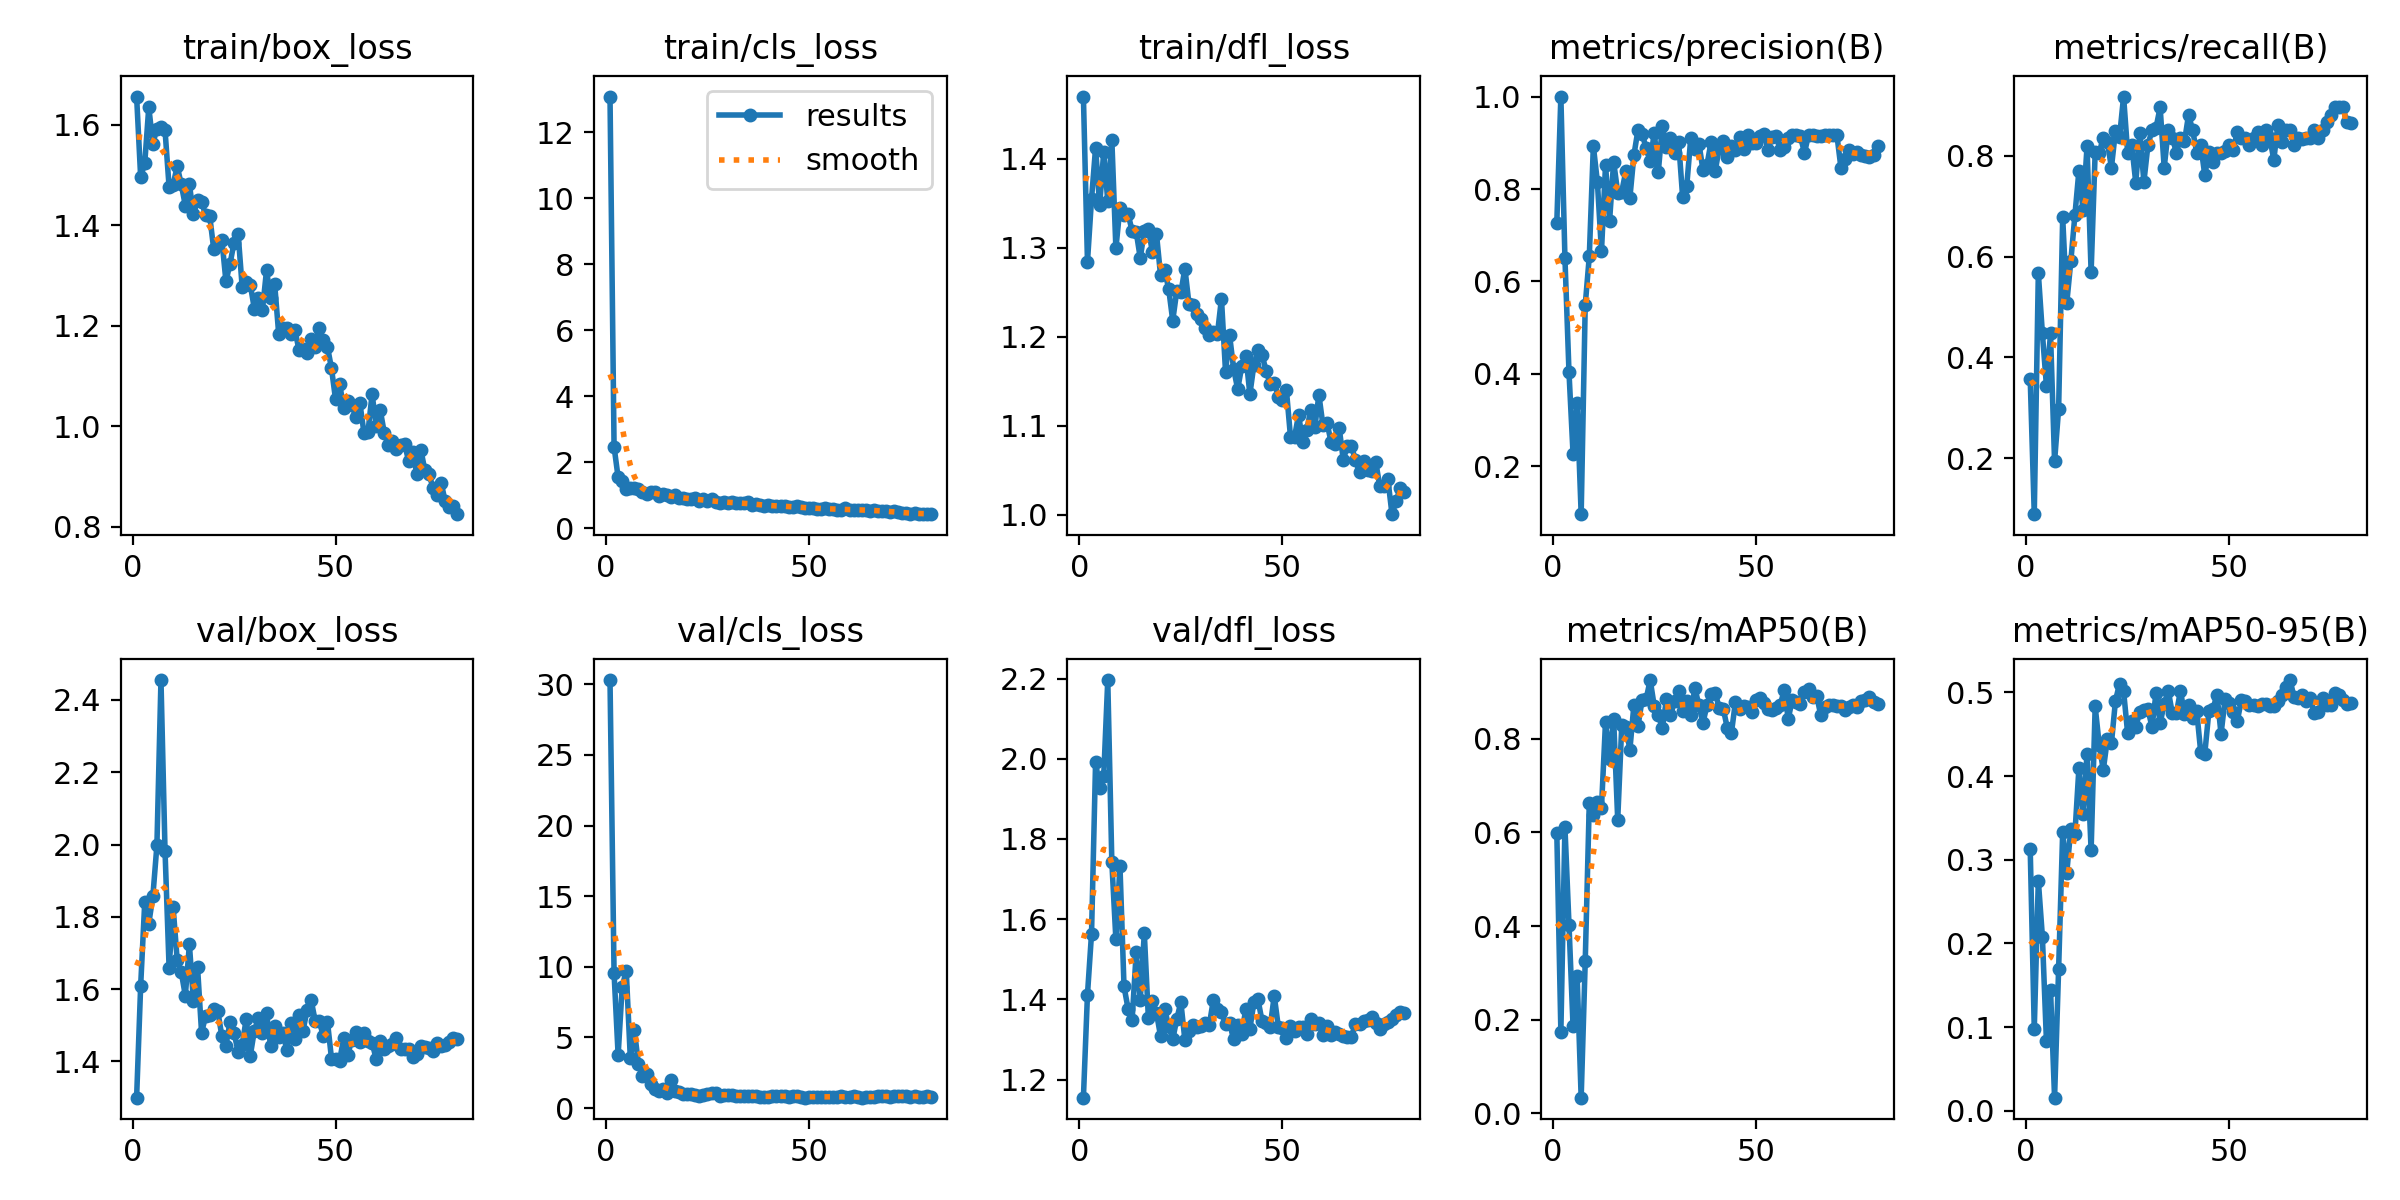

Values plotted in this chart, from the file beside it:
epoch, time, train/box_loss, train/cls_loss, train/dfl_loss, metrics/precision(B), metrics/recall(B), metrics/mAP50(B), metrics/mAP50-95(B), val/box_loss, val/cls_loss, val/dfl_loss, lr/pg0, lr/pg1, lr/pg2
1, 28.48, 1.656, 13.08, 1.47, 0.7273, 0.3582, 0.5994, 0.3131, 1.3, 30.3, 1.155, 0.00036, 0.00036, 0.00036
2, 47.15, 1.495, 2.474, 1.284, 1, 0.08955, 0.1743, 0.09775, 1.609, 9.551, 1.412, 0.0007308, 0.0007308, 0.0007308
3, 63.59, 1.523, 1.544, 1.355, 0.6512, 0.5672, 0.6118, 0.2752, 1.84, 3.751, 1.564, 0.001092, 0.001092, 0.001092
4, 80.4, 1.635, 1.447, 1.413, 0.4038, 0.4478, 0.403, 0.2082, 1.781, 8.578, 1.993, 0.001444, 0.001444, 0.001444
5, 98.91, 1.562, 1.197, 1.348, 0.2273, 0.3433, 0.1859, 0.08317, 1.857, 9.73, 1.926, 0.001787, 0.001787, 0.001787
6, 117.4, 1.592, 1.227, 1.408, 0.337, 0.4478, 0.2935, 0.1449, 1.997, 3.541, 1.957, 0.001876, 0.001876, 0.001876
7, 135.9, 1.594, 1.222, 1.353, 0.09675, 0.194, 0.03301, 0.01576, 2.455, 5.512, 2.196, 0.001852, 0.001852, 0.001852
8, 156.3, 1.589, 1.182, 1.422, 0.549, 0.2985, 0.3242, 0.1698, 1.983, 3.125, 1.743, 0.001827, 0.001827, 0.001827
9, 173.5, 1.476, 1.105, 1.299, 0.6541, 0.6774, 0.6637, 0.3333, 1.66, 2.242, 1.549, 0.001802, 0.001802, 0.001802
10, 190.8, 1.481, 1.04, 1.345, 0.8931, 0.5075, 0.638, 0.2842, 1.826, 2.421, 1.733, 0.001777, 0.001777, 0.001777
11, 211.3, 1.517, 1.099, 1.337, 0.8146, 0.5905, 0.6659, 0.3371, 1.68, 1.728, 1.432, 0.001752, 0.001752, 0.001752
12, 230.2, 1.481, 1.108, 1.338, 0.665, 0.6814, 0.6527, 0.3302, 1.647, 1.351, 1.377, 0.001728, 0.001728, 0.001728
13, 246.9, 1.439, 0.9724, 1.319, 0.8515, 0.7702, 0.8372, 0.4098, 1.582, 1.183, 1.349, 0.001703, 0.001703, 0.001703
14, 263.4, 1.481, 1.04, 1.318, 0.7317, 0.6919, 0.757, 0.3552, 1.724, 1.332, 1.517, 0.001678, 0.001678, 0.001678
15, 280.9, 1.422, 1.001, 1.289, 0.859, 0.8185, 0.8429, 0.4265, 1.567, 1.095, 1.4, 0.001654, 0.001654, 0.001654
16, 299.6, 1.449, 0.9475, 1.319, 0.7923, 0.5692, 0.6272, 0.3113, 1.662, 1.969, 1.565, 0.001629, 0.001629, 0.001629
17, 316.4, 1.447, 1.011, 1.321, 0.7943, 0.807, 0.8296, 0.4832, 1.48, 1.218, 1.354, 0.001604, 0.001604, 0.001604
18, 333.7, 1.42, 0.9333, 1.295, 0.8386, 0.806, 0.8249, 0.4373, 1.525, 1.16, 1.395, 0.001579, 0.001579, 0.001579
19, 357.7, 1.419, 0.9179, 1.315, 0.7814, 0.8358, 0.7771, 0.4073, 1.529, 0.9714, 1.366, 0.001554, 0.001554, 0.001554
20, 374, 1.352, 0.8794, 1.269, 0.8739, 0.8276, 0.8736, 0.4442, 1.544, 0.9778, 1.309, 0.00153, 0.00153, 0.00153
21, 392.2, 1.362, 0.8923, 1.275, 0.9283, 0.7761, 0.8281, 0.4391, 1.539, 0.9782, 1.377, 0.001505, 0.001505, 0.001505
22, 410.1, 1.371, 0.9068, 1.254, 0.9192, 0.8485, 0.8829, 0.4901, 1.469, 0.9343, 1.333, 0.00148, 0.00148, 0.00148
23, 428.2, 1.289, 0.8396, 1.218, 0.8891, 0.8373, 0.8852, 0.5104, 1.444, 0.8605, 1.3, 0.001455, 0.001455, 0.001455
24, 445.5, 1.323, 0.8806, 1.252, 0.86, 0.917, 0.9259, 0.5016, 1.509, 0.9326, 1.351, 0.001431, 0.001431, 0.001431
25, 462.2, 1.365, 0.8417, 1.25, 0.9215, 0.806, 0.8702, 0.4511, 1.48, 0.9605, 1.393, 0.001406, 0.001406, 0.001406
26, 479.3, 1.383, 0.8819, 1.277, 0.8376, 0.8209, 0.8516, 0.4658, 1.426, 1.037, 1.298, 0.001381, 0.001381, 0.001381
27, 496.2, 1.277, 0.8072, 1.237, 0.9361, 0.7463, 0.8228, 0.4588, 1.446, 1.098, 1.321, 0.001357, 0.001357, 0.001357
28, 523, 1.287, 0.7822, 1.236, 0.8898, 0.844, 0.8844, 0.4769, 1.518, 0.88, 1.337, 0.001332, 0.001332, 0.001332
29, 540, 1.282, 0.7949, 1.225, 0.9093, 0.748, 0.8501, 0.4786, 1.416, 0.9594, 1.332, 0.001307, 0.001307, 0.001307
30, 556.7, 1.234, 0.7739, 1.22, 0.8789, 0.8209, 0.8812, 0.4797, 1.485, 0.9116, 1.334, 0.001282, 0.001282, 0.001282
31, 573.1, 1.255, 0.7892, 1.21, 0.9022, 0.8508, 0.9016, 0.4587, 1.519, 0.9024, 1.342, 0.001257, 0.001257, 0.001257
32, 592, 1.232, 0.7749, 1.202, 0.7818, 0.8556, 0.8598, 0.4998, 1.479, 0.8502, 1.336, 0.001233, 0.001233, 0.001233
33, 608.3, 1.31, 0.7702, 1.205, 0.8067, 0.8955, 0.8815, 0.4633, 1.534, 0.8772, 1.399, 0.001208, 0.001208, 0.001208
34, 624.6, 1.255, 0.7791, 1.203, 0.9112, 0.7761, 0.8513, 0.4864, 1.442, 0.8804, 1.377, 0.001183, 0.001183, 0.001183
35, 647.6, 1.283, 0.7899, 1.243, 0.887, 0.8508, 0.9093, 0.5023, 1.498, 0.8252, 1.368, 0.001159, 0.001159, 0.001159
36, 664.8, 1.183, 0.7042, 1.161, 0.8984, 0.8358, 0.8717, 0.4749, 1.468, 0.866, 1.338, 0.001134, 0.001134, 0.001134
37, 681.2, 1.196, 0.7394, 1.202, 0.8412, 0.806, 0.8345, 0.4751, 1.479, 0.8429, 1.341, 0.001109, 0.001109, 0.001109
38, 697.5, 1.195, 0.7143, 1.164, 0.8528, 0.8358, 0.8724, 0.5018, 1.432, 0.7838, 1.3, 0.001084, 0.001084, 0.001084
39, 715.1, 1.183, 0.6844, 1.141, 0.9024, 0.8282, 0.8968, 0.4743, 1.507, 0.8049, 1.337, 0.001059, 0.001059, 0.001059
40, 732.1, 1.191, 0.7132, 1.167, 0.8387, 0.8806, 0.899, 0.4854, 1.461, 0.7857, 1.315, 0.001035, 0.001035, 0.001035
41, 749.3, 1.152, 0.6841, 1.179, 0.8881, 0.8508, 0.866, 0.4693, 1.528, 0.8537, 1.376, 0.00101, 0.00101, 0.00101
42, 767.3, 1.155, 0.6685, 1.135, 0.9036, 0.806, 0.8647, 0.4779, 1.485, 0.8818, 1.327, 0.0009853, 0.0009853, 0.0009853
43, 784.7, 1.146, 0.6693, 1.169, 0.8693, 0.8209, 0.8227, 0.4288, 1.543, 0.8674, 1.393, 0.0009605, 0.0009605, 0.0009605
44, 803.4, 1.173, 0.68, 1.185, 0.8934, 0.7612, 0.8125, 0.4269, 1.569, 0.8564, 1.4, 0.0009357, 0.0009357, 0.0009357
45, 820.6, 1.158, 0.6573, 1.179, 0.8853, 0.8063, 0.8794, 0.4774, 1.511, 0.7887, 1.346, 0.000911, 0.000911, 0.000911
46, 846, 1.195, 0.657, 1.162, 0.9133, 0.7863, 0.8633, 0.4798, 1.511, 0.836, 1.341, 0.0008862, 0.0008862, 0.0008862
47, 864.4, 1.172, 0.666, 1.147, 0.887, 0.806, 0.8703, 0.4975, 1.47, 0.8385, 1.331, 0.0008615, 0.0008615, 0.0008615
48, 888.1, 1.158, 0.646, 1.149, 0.9172, 0.806, 0.868, 0.4504, 1.51, 0.7815, 1.409, 0.0008368, 0.0008368, 0.0008368
49, 905.8, 1.115, 0.6159, 1.132, 0.9004, 0.8093, 0.8583, 0.4921, 1.408, 0.74, 1.332, 0.000812, 0.000812, 0.000812
50, 924, 1.053, 0.6203, 1.129, 0.8987, 0.8209, 0.8837, 0.4878, 1.406, 0.8135, 1.328, 0.0007872, 0.0007872, 0.0007872
51, 944.9, 1.085, 0.604, 1.14, 0.9157, 0.8105, 0.8885, 0.4765, 1.402, 0.8074, 1.303, 0.0007625, 0.0007625, 0.0007625
52, 966.2, 1.036, 0.5976, 1.088, 0.919, 0.8468, 0.8769, 0.4658, 1.465, 0.7979, 1.333, 0.0007378, 0.0007378, 0.0007378
53, 986.4, 1.051, 0.5964, 1.087, 0.8849, 0.8358, 0.8646, 0.4905, 1.417, 0.7655, 1.321, 0.000713, 0.000713, 0.000713
54, 1005, 1.043, 0.6181, 1.112, 0.9121, 0.8358, 0.8627, 0.4898, 1.46, 0.8152, 1.332, 0.0006882, 0.0006882, 0.0006882
55, 1024, 1.019, 0.5917, 1.082, 0.9156, 0.8209, 0.8659, 0.4853, 1.482, 0.8122, 1.332, 0.0006635, 0.0006635, 0.0006635
56, 1044, 1.046, 0.5944, 1.095, 0.8839, 0.8358, 0.8715, 0.4849, 1.453, 0.7917, 1.313, 0.0006387, 0.0006387, 0.0006387
57, 1062, 0.9869, 0.562, 1.118, 0.8902, 0.8467, 0.9045, 0.4839, 1.479, 0.7601, 1.35, 0.000614, 0.000614, 0.000614
58, 1081, 0.9896, 0.5683, 1.098, 0.9096, 0.8209, 0.8434, 0.4859, 1.455, 0.8416, 1.34, 0.0005893, 0.0005893, 0.0005893
59, 1100, 1.064, 0.6077, 1.135, 0.9169, 0.8508, 0.8837, 0.4858, 1.452, 0.7945, 1.341, 0.0005645, 0.0005645, 0.0005645
60, 1118, 1.001, 0.5535, 1.1, 0.916, 0.8358, 0.878, 0.4835, 1.407, 0.7683, 1.311, 0.0005397, 0.0005397, 0.0005397
... 20 more rows
